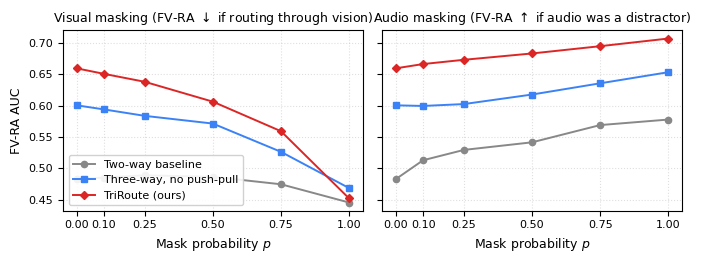

The matplotlib source for this figure:
"""Progressive masking sweep figure for FV-RA AUC.

Reproduces the curves from Tables 7a/7b of the updated NeurIPS eval list:
visual masking should monotonically lower FV-RA AUC for routing-aware models,
while audio masking should be neutral or beneficial.

Run from this directory: python make_masking_sweep.py
Outputs: masking_sweep.pdf, masking_sweep.png
"""
import matplotlib.pyplot as plt
import numpy as np

plt.rcParams.update({
    "font.size": 9,
    "font.family": "DejaVu Sans",
    "axes.labelsize": 9,
    "axes.titlesize": 9,
    "legend.fontsize": 8,
    "xtick.labelsize": 8,
    "ytick.labelsize": 8,
})

P = np.array([0.0, 0.1, 0.25, 0.5, 0.75, 1.0])

# Visual masking (Table 7a): FV-RA AUC vs visual mask probability p
visual = {
    "Two-way baseline":        [0.4826, 0.4851, 0.4887, 0.4863, 0.4744, 0.4453],
    "Three-way, no push-pull": [0.6003, 0.5938, 0.5835, 0.5712, 0.5261, 0.4683],
    "TriRoute (ours)":         [0.6593, 0.6505, 0.6378, 0.6061, 0.5590, 0.4518],
}

# Audio masking (Table 7b): FV-RA AUC vs audio mask probability p
audio = {
    "Two-way baseline":        [0.4826, 0.5127, 0.5292, 0.5413, 0.5688, 0.5776],
    "Three-way, no push-pull": [0.6003, 0.5993, 0.6023, 0.6175, 0.6354, 0.6531],
    "TriRoute (ours)":         [0.6593, 0.6661, 0.6729, 0.6830, 0.6946, 0.7068],
}

COLORS = {
    "Two-way baseline":        "#888888",
    "Three-way, no push-pull": "#3B82F6",
    "TriRoute (ours)":         "#DC2626",
}
MARKERS = {"Two-way baseline": "o", "Three-way, no push-pull": "s", "TriRoute (ours)": "D"}

fig, (ax_v, ax_a) = plt.subplots(1, 2, figsize=(7.0, 2.7), sharey=True)

for name, ys in visual.items():
    ax_v.plot(P, ys, color=COLORS[name], marker=MARKERS[name], lw=1.4,
              ms=4.5, label=name)
for name, ys in audio.items():
    ax_a.plot(P, ys, color=COLORS[name], marker=MARKERS[name], lw=1.4,
              ms=4.5, label=name)

for ax, title in [(ax_v, "Visual masking (FV-RA $\\downarrow$ if routing through vision)"),
                  (ax_a, "Audio masking (FV-RA $\\uparrow$ if audio was a distractor)")]:
    ax.set_xlabel("Mask probability $p$")
    ax.set_title(title)
    ax.grid(True, ls=":", alpha=0.4)
    ax.set_xticks(P)

ax_v.set_ylabel("FV-RA AUC")
ax_v.legend(loc="lower left", framealpha=0.9)

fig.tight_layout()
fig.savefig("masking_sweep.pdf", bbox_inches="tight", dpi=300)
fig.savefig("masking_sweep.png", bbox_inches="tight", dpi=300)
print("Wrote masking_sweep.pdf / .png")
